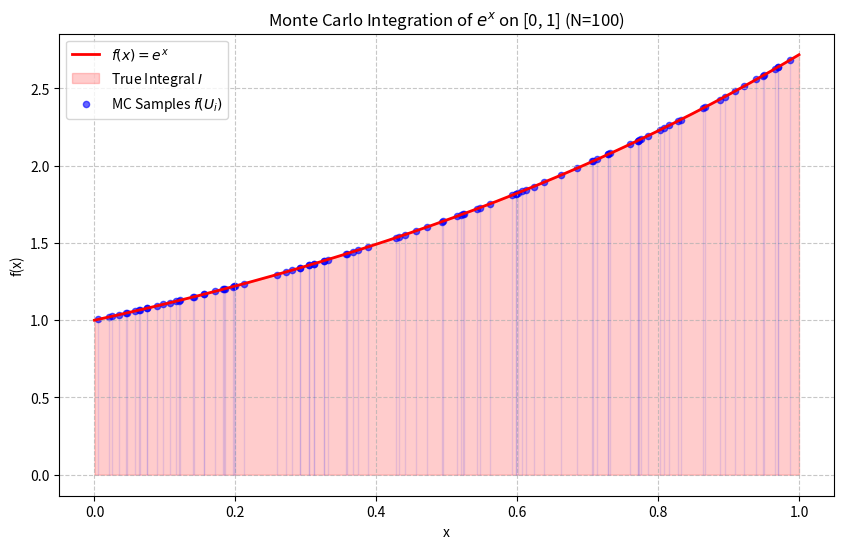
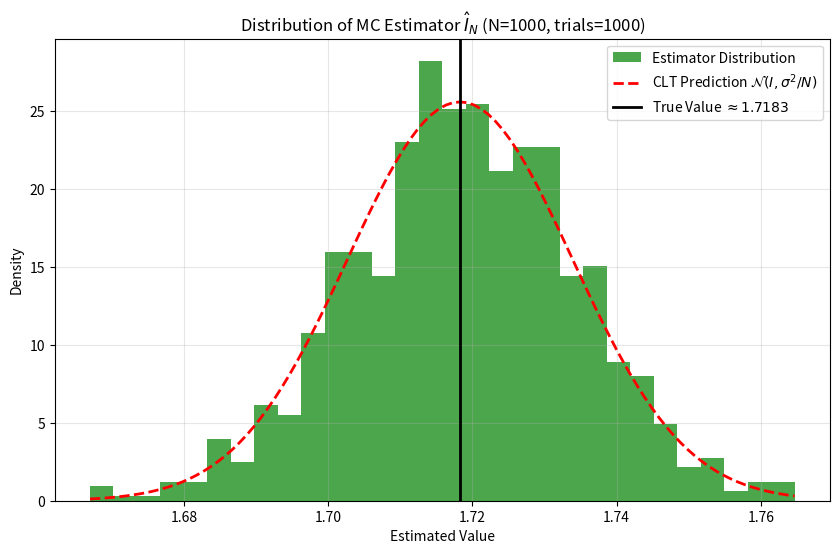
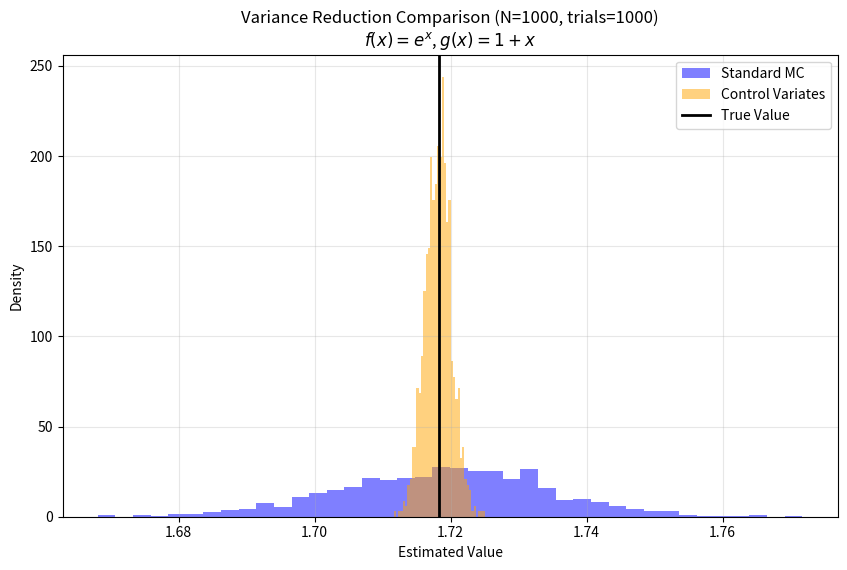

The matplotlib source for these figures, in order:
import numpy as np
import matplotlib.pyplot as plt

def visualize_ex_integration(N=100):
    x_fine = np.linspace(0, 1, 1000)
    y_fine = np.exp(x_fine)
    
    # Random samples
    np.random.seed(42)
    U = np.random.rand(N)
    Y = np.exp(U)
    
    fig, ax = plt.subplots(figsize=(10, 6))
    
    # Plot the function
    ax.plot(x_fine, y_fine, 'r-', lw=2, label='$f(x) = e^x$')
    ax.fill_between(x_fine, y_fine, alpha=0.2, color='red', label='True Integral $I$')
    
    # Plot MC samples as "strips" or points
    ax.scatter(U, Y, color='blue', s=20, alpha=0.6, label='MC Samples $f(U_i)$')
    for ui, yi in zip(U, Y):
        ax.vlines(ui, 0, yi, color='blue', alpha=0.1, lw=1)
        
    ax.set_title(f"Monte Carlo Integration of $e^x$ on [0, 1] (N={N})")
    ax.set_xlabel("x")
    ax.set_ylabel("f(x)")
    ax.legend()
    ax.grid(True, linestyle='--', alpha=0.7)
    
    plt.savefig('mc_ex_integration.png', dpi=300)
    plt.close()

def visualize_error_distribution(N=1000, trials=1000):
    estimates = []
    for _ in range(trials):
        U = np.random.rand(N)
        estimates.append(np.mean(np.exp(U)))
        
    true_val = np.exp(1) - 1
    
    plt.figure(figsize=(10, 6))
    plt.hist(estimates, bins=30, density=True, alpha=0.7, color='green', label='Estimator Distribution')
    
    # Plot Gaussian fit based on CLT
    mu = true_val
    sigma = np.sqrt(np.var(np.exp(np.random.rand(10000))) / N)
    x = np.linspace(min(estimates), max(estimates), 100)
    plt.plot(x, 1/(sigma * np.sqrt(2 * np.pi)) * np.exp( - (x - mu)**2 / (2 * sigma**2) ), 
             'r--', lw=2, label='CLT Prediction $\\mathcal{N}(I, \\sigma^2/N)$')
    
    plt.axvline(true_val, color='black', linestyle='-', lw=2, label=f'True Value $\\approx {true_val:.4f}$')
    plt.title(f"Distribution of MC Estimator $\\hat{{I}}_N$ (N={N}, trials={trials})")
    plt.xlabel("Estimated Value")
    plt.ylabel("Density")
    plt.legend()
    plt.grid(True, alpha=0.3)
    plt.savefig('mc_clt_distribution.png', dpi=300)
    plt.close()

def visualize_variance_reduction(N=1000, trials=1000):
    np.random.seed(42)
    mc_estimates = []
    cv_estimates = []
    
    true_val = np.exp(1) - 1
    mu_c = 1.5 # Integral of 1+x on [0,1]
    
    for _ in range(trials):
        U = np.random.rand(N)
        Y = np.exp(U)
        C = 1 + U
        
        # Standard MC
        mc_estimates.append(np.mean(Y))
        
        # Control Variates
        cov_matrix = np.cov(Y, C)
        c_star = cov_matrix[0, 1] / cov_matrix[1, 1]
        Y_cv = Y - c_star * (C - mu_c)
        cv_estimates.append(np.mean(Y_cv))
        
    plt.figure(figsize=(10, 6))
    plt.hist(mc_estimates, bins=40, density=True, alpha=0.5, color='blue', label='Standard MC')
    plt.hist(cv_estimates, bins=40, density=True, alpha=0.5, color='orange', label='Control Variates')
    
    plt.axvline(true_val, color='black', linestyle='-', lw=2, label=f'True Value')
    plt.title(f"Variance Reduction Comparison (N={N}, trials={trials})\n$f(x)=e^x$, $g(x)=1+x$")
    plt.xlabel("Estimated Value")
    plt.ylabel("Density")
    plt.legend()
    plt.grid(True, alpha=0.3)
    plt.savefig('mc_variance_reduction.png', dpi=300)
    plt.close()

if __name__ == "__main__":
    visualize_ex_integration()
    visualize_error_distribution()
    visualize_variance_reduction()
    print("Saved: mc_ex_integration.png, mc_clt_distribution.png, mc_variance_reduction.png")
